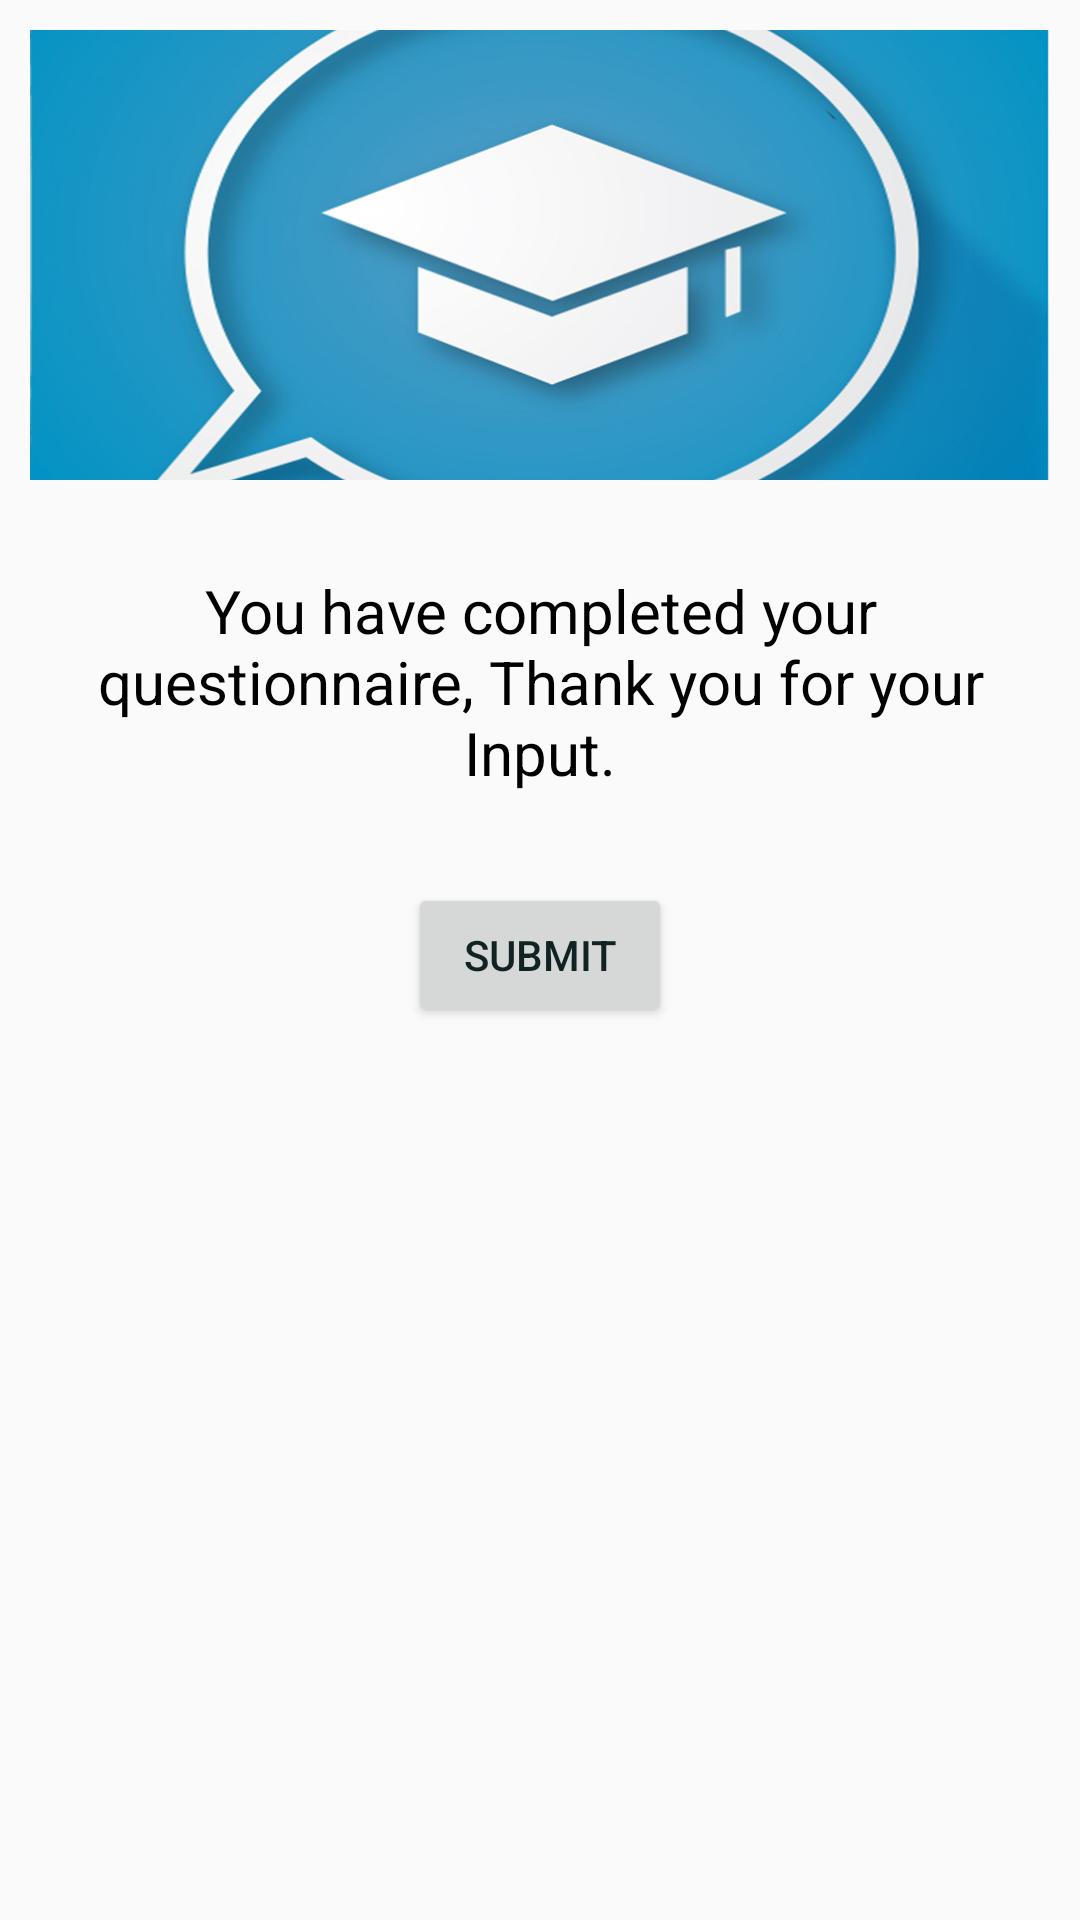

Produce the Android XML layout that renders to this screen, including the resource entries it uses.
<!-- AndroidManifest.xml: application theme AppTheme -->
<!-- res/layout/activity_finish.xml -->
<?xml version="1.0" encoding="utf-8"?>

<LinearLayout
    android:orientation="vertical"
    xmlns:android="http://schemas.android.com/apk/res/android"
    xmlns:tools="http://schemas.android.com/tools"
    android:id="@+id/activity_finish"
    android:layout_width="match_parent"
    android:layout_height="match_parent"
    android:padding="10dp"
    android:layout_margin="10dp"
    tools:context="com.mal.univised.FinishActivity">

    <ImageView
        android:layout_gravity="center"
        android:scaleType="centerCrop"
        android:src="@drawable/logo_nr"
        android:id="@+id/imageView"
        android:layout_width="match_parent"
        android:layout_height="150dp"/>


    <TextView
        android:textColor="#000"
       android:textSize="20sp"
        android:gravity="center"
        android:layout_marginTop="30dp"
        android:text="@string/finalText"
        android:layout_width="match_parent"
        android:layout_height="wrap_content" />

    <Button
        android:layout_marginTop="30dp"
        android:layout_gravity="center"
        android:text="Submit"
        android:textColor="#122"
        android:id="@+id/btn_submit"
        android:layout_width="wrap_content"
        android:layout_height="wrap_content" />

</LinearLayout>
<!-- resources referenced by this layout -->
<resources>
  <!-- drawable logo_nr: jpg bitmap (drawable, 288085 bytes) -->
  <string name="finalText">You have completed your questionnaire, Thank you for your  Input.</string>
  <style name="AppTheme" parent="@style/Theme.AppCompat.Light">
          
          <item name="android:colorPrimary">@color/primary</item>
          <item name="android:colorPrimaryDark">@color/primary_dark</item>
          <item name="android:colorAccent">@color/accent</item>
          <item name="android:textColorPrimary">@color/text_primary</item>
          <item name="android:actionBarStyle">@style/MyActionBar</item>
      </style>
  <color name="primary">#2082FF</color>
  <color name="primary_dark">#2056ca</color>
  <color name="accent">#2082FF</color>
  <color name="text_primary">#000000</color>
  <style name="MyActionBar" parent="@android:style/Widget.Holo.Light.ActionBar">
          <item name="android:background">@color/primary</item>
          <item name="android:textColorPrimary">@color/text_action_bar</item>
      </style>
  <color name="text_action_bar">#ffffff</color>
</resources>
